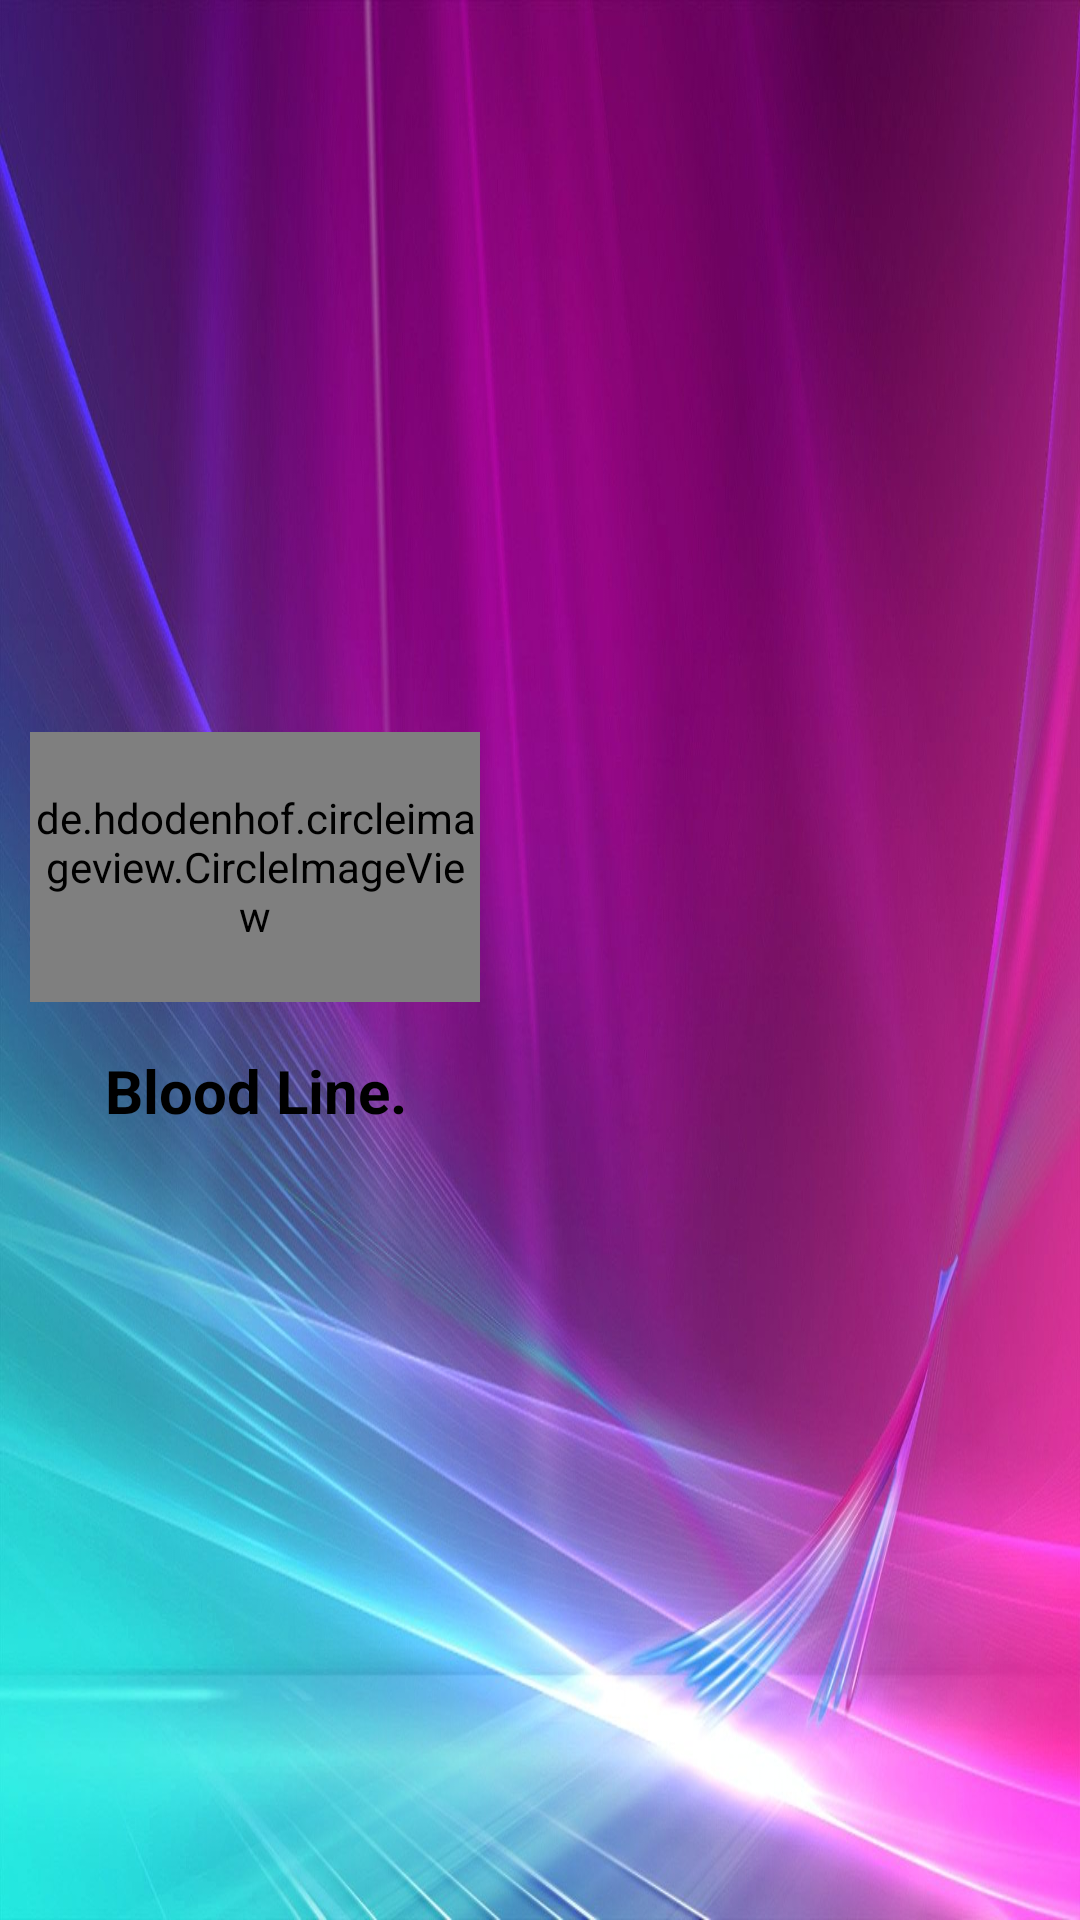

Layout XML and referenced resources for this Android screen:
<!-- AndroidManifest.xml: application theme AppTheme -->
<!-- res/layout/headerlayout.xml -->
<?xml version="1.0" encoding="utf-8"?>
<RelativeLayout xmlns:android="http://schemas.android.com/apk/res/android"
    xmlns:app="http://schemas.android.com/apk/res-auto"
    android:id="@+id/view_container"
    android:layout_width="match_parent"
    android:layout_height="200dp"
    android:gravity="bottom"
    android:orientation="vertical"
    android:theme="@style/ThemeOverlay.AppCompat.Dark">

    <ImageView
        android:id="@+id/img_doctor"
        android:layout_width="match_parent"
        android:layout_height="match_parent"
        android:scaleType="fitXY"
        android:src="@drawable/lightcolor" />

    <LinearLayout
        android:layout_width="wrap_content"
        android:layout_height="wrap_content"
        android:layout_centerVertical="true"
        android:orientation="vertical"
        android:padding="10dp">


        <de.hdodenhof.circleimageview.CircleImageView
            android:id="@+id/drawer_image"
            android:layout_width="150sp"
            android:layout_height="90sp"
            android:src="@drawable/app_logo" />

        <TextView
            android:id="@+id/name"
            android:textStyle="bold"
            android:text="Blood Line."
            android:textColor="#000"
            android:textSize="20dp"
            android:layout_marginLeft="25dp"
            android:layout_width="match_parent"
            android:layout_height="wrap_content"
            android:paddingTop="@dimen/nav_header_vertical_spacing"
            android:textAppearance="@style/TextAppearance.AppCompat.Body1" />

        <TextView
            android:id="@+id/website"
            android:layout_width="wrap_content"
            android:layout_height="wrap_content" />

    </LinearLayout>
</RelativeLayout>
<!-- resources referenced by this layout -->
<resources>
  <dimen name="nav_header_vertical_spacing">16dp</dimen>
  <!-- drawable lightcolor: jpg bitmap (drawable, 134359 bytes) -->
  <style name="AppTheme" parent="Theme.AppCompat.Light.DarkActionBar">
          
          <item name="colorPrimary">@color/colorPrimary</item>
          <item name="colorPrimaryDark">@color/colorPrimaryDark</item>
          <item name="colorAccent">@color/colorAccent</item>
      </style>
  <color name="colorPrimary">#008577</color>
  <color name="colorPrimaryDark">#00574B</color>
  <color name="colorAccent">#D81B60</color>
</resources>
